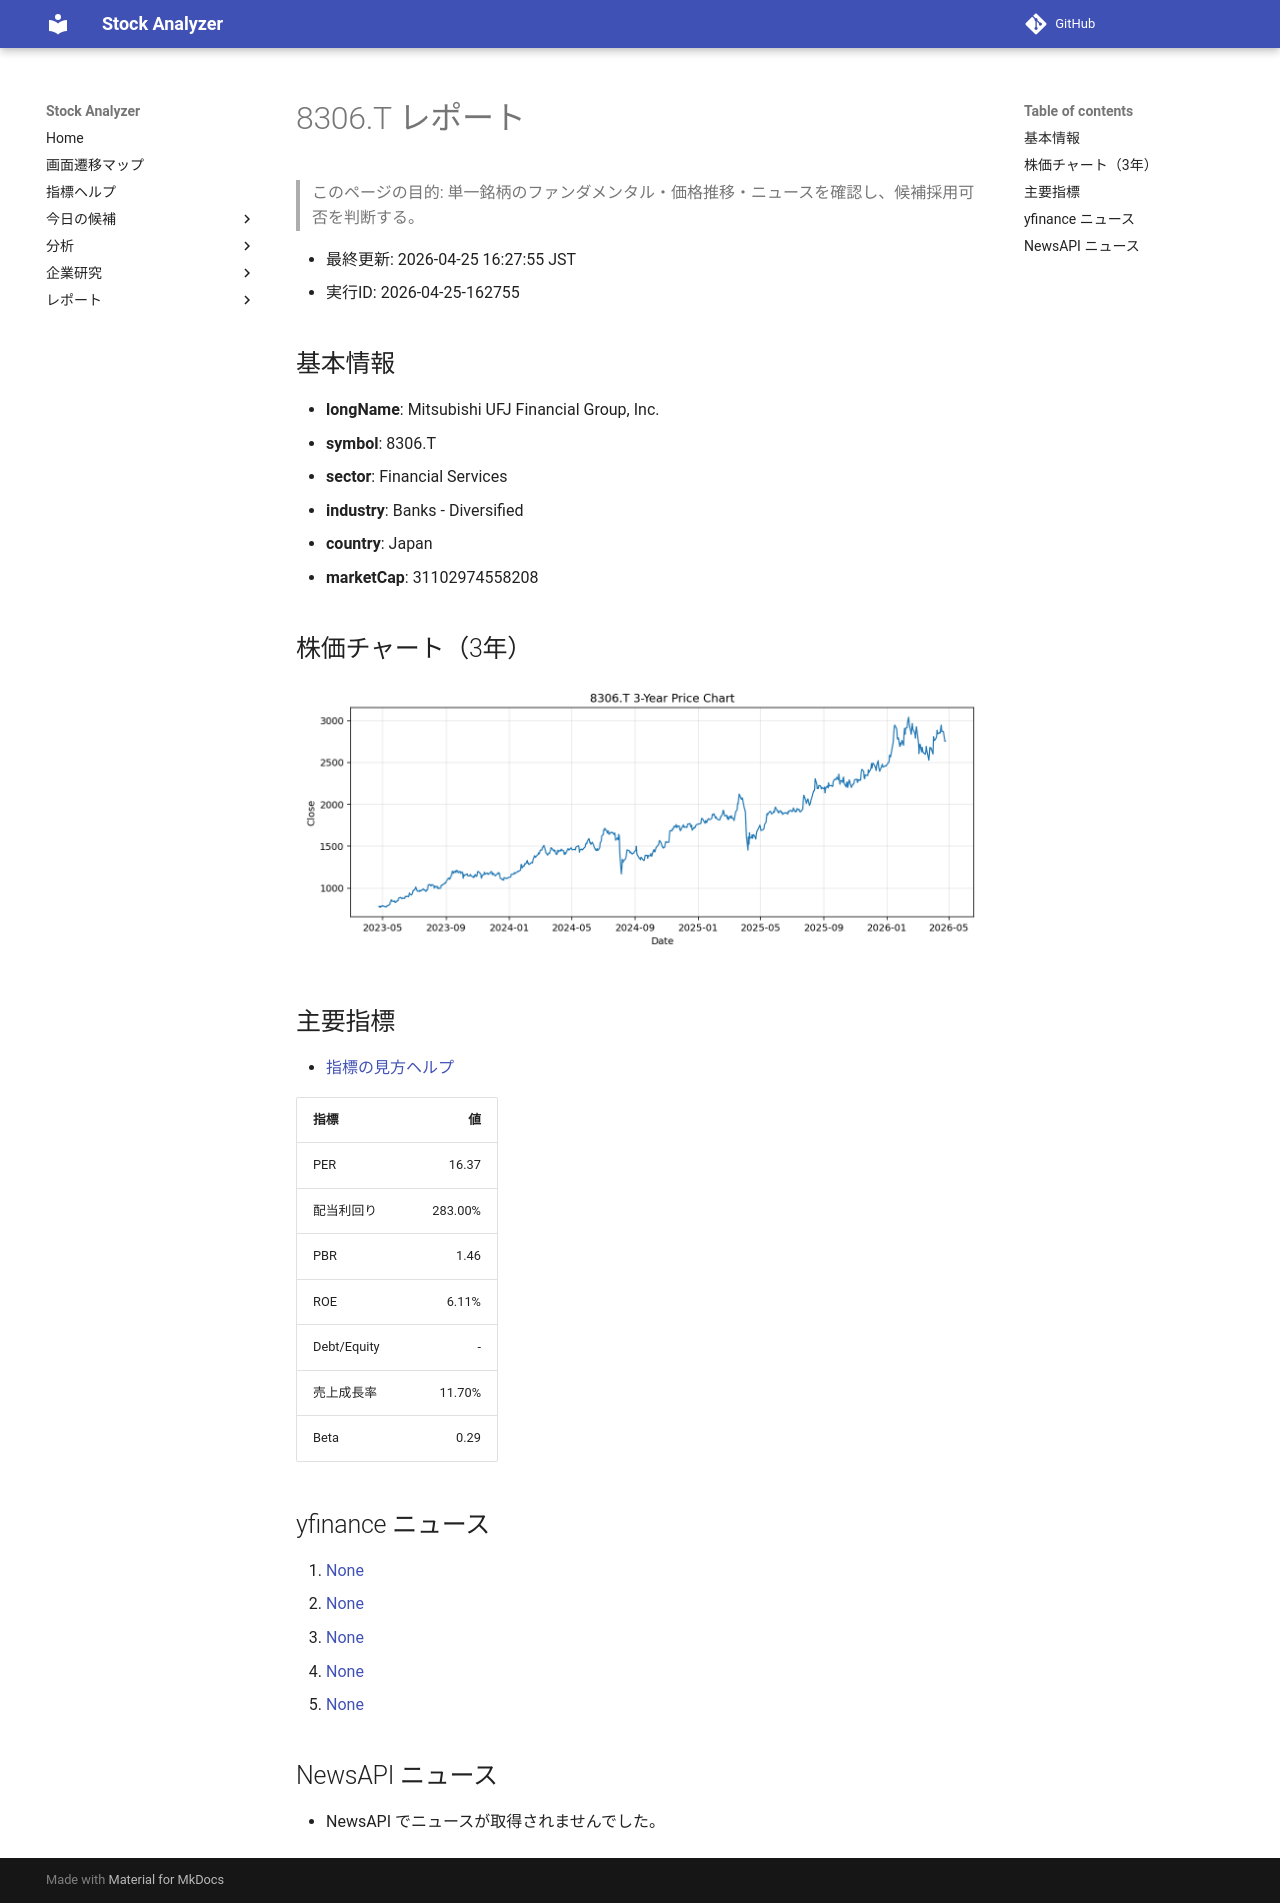

repository: Yumi-note/Making-APP · page: reports/2026-04-25/162755/8306_T/index.html · generator: mkdocs

# 8306.T レポート

> このページの目的: 単一銘柄のファンダメンタル・価格推移・ニュースを確認し、候補採用可否を判断する。

- 最終更新: 2026-04-25 16:27:55 JST
- 実行ID: 2026-04-25-162755

## 基本情報

- **longName**: Mitsubishi UFJ Financial Group, Inc.
- **symbol**: 8306.T
- **sector**: Financial Services
- **industry**: Banks - Diversified
- **country**: Japan
- **marketCap**: 31102974558208

## 株価チャート（3年）

![8306.T 3-year price chart](8306_T_3y.png)

## 主要指標

- [指標の見方ヘルプ](../../../../indicators.md)

| 指標 | 値 |
|---|---:|
| PER | 16.37 |
| 配当利回り | 283.00% |
| PBR | 1.46 |
| ROE | 6.11% |
| Debt/Equity | - |
| 売上成長率 | 11.70% |
| Beta | 0.29 |

## yfinance ニュース

1. [None](None)
2. [None](None)
3. [None](None)
4. [None](None)
5. [None](None)

## NewsAPI ニュース

- NewsAPI でニュースが取得されませんでした。
